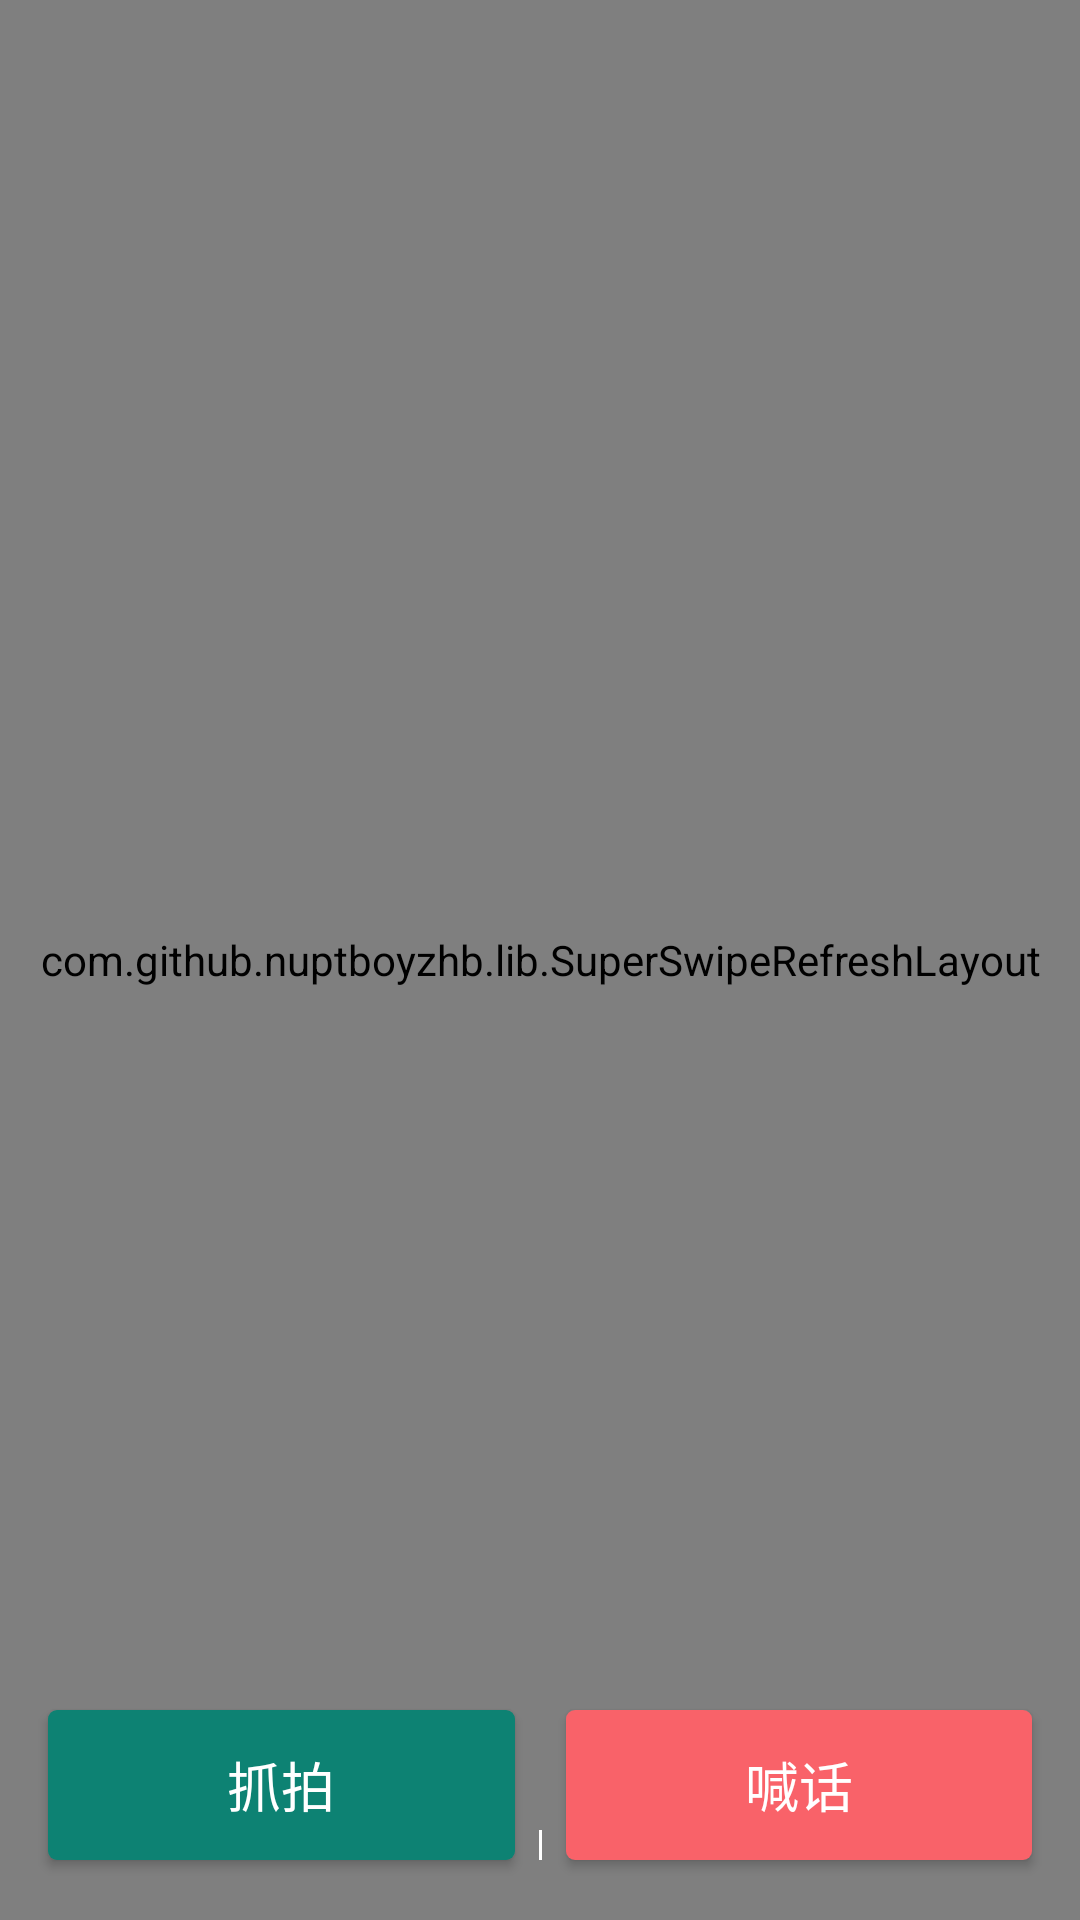

Android layout source for this screen:
<!-- AndroidManifest.xml: application theme AppTheme -->
<!-- res/layout/activity_main.xml -->
<?xml version="1.0" encoding="utf-8"?>
<android.support.constraint.ConstraintLayout xmlns:android="http://schemas.android.com/apk/res/android"
    xmlns:app="http://schemas.android.com/apk/res-auto"
    xmlns:tools="http://schemas.android.com/tools"
    android:layout_width="match_parent"
    android:layout_height="match_parent"
    tools:context=".MainActivity">


    <com.github.nuptboyzhb.lib.SuperSwipeRefreshLayout
        android:id="@+id/swipe_refresh"
        android:layout_width="0dp"
        android:layout_height="0dp"
        android:layout_marginBottom="0dp"
        android:dividerHeight="1dp"
        app:layout_constraintBottom_toBottomOf="parent"
        app:layout_constraintEnd_toEndOf="parent"
        app:layout_constraintStart_toStartOf="parent"
        app:layout_constraintTop_toTopOf="parent">

        <android.support.v7.widget.RecyclerView
            android:id="@+id/imageListView"
            android:layout_width="276dp"
            android:layout_height="232dp"
            tools:layout_editor_absoluteX="8dp"
            tools:layout_editor_absoluteY="271dp" />
    </com.github.nuptboyzhb.lib.SuperSwipeRefreshLayout>


    <View
        android:id="@+id/centerView"
        android:layout_width="1dp"
        android:layout_height="10dp"
        android:layout_marginBottom="20dp"
        android:background="@color/White"
        app:layout_constraintBottom_toBottomOf="parent"
        app:layout_constraintEnd_toEndOf="parent"
        app:layout_constraintStart_toStartOf="parent" />


    <Button
        android:id="@+id/button_speech"
        android:layout_width="0dp"
        android:layout_height="50dp"
        android:layout_marginBottom="20dp"
        android:layout_marginEnd="16dp"
        android:layout_marginStart="8dp"
        android:background="@drawable/button_red_corner"
        android:text="@string/string_speech"
        android:textColor="@color/White"
        android:textSize="18sp"
        app:layout_constraintBottom_toBottomOf="parent"
        app:layout_constraintEnd_toEndOf="parent"
        app:layout_constraintStart_toEndOf="@+id/centerView" />

    <Button
        android:id="@+id/button_capture"
        android:layout_width="0dp"
        android:layout_height="50dp"
        android:layout_marginBottom="20dp"
        android:layout_marginEnd="8dp"
        android:layout_marginStart="16dp"
        android:background="@drawable/button_green_corner"
        android:text="@string/string_capture"
        android:textColor="@color/White"
        android:textSize="18sp"
        app:layout_constraintBottom_toBottomOf="parent"
        app:layout_constraintEnd_toStartOf="@+id/centerView"
        app:layout_constraintStart_toStartOf="parent" />


</android.support.constraint.ConstraintLayout>
<!-- resources referenced by this layout -->
<resources>
  <color name="White">#FFFFFF</color>
  <!-- drawable button_green_corner (drawable) -->
  <?xml version="1.0" encoding="utf-8"?>
  <selector xmlns:android="http://schemas.android.com/apk/res/android">
      
      <item android:state_pressed="true" android:state_enabled="true">
  
          <shape xmlns:android="http://schemas.android.com/apk/res/android">
              <corners android:radius="3dp" />
              
              <solid android:color="@color/appGreenColorHighlight"/>
          </shape>
      </item>
  
      
      <item android:state_pressed="false" android:state_enabled="false">
  
          <shape xmlns:android="http://schemas.android.com/apk/res/android">
              <corners android:radius="3dp" />
              
              <solid android:color="@color/appGreenColor"/>
          </shape>
      </item>
  
  
  
  </selector>
  <!-- drawable button_red_corner (drawable) -->
  <?xml version="1.0" encoding="utf-8"?>
  <selector xmlns:android="http://schemas.android.com/apk/res/android">
      
      <item android:state_pressed="true" android:state_enabled="true">
  
          <shape xmlns:android="http://schemas.android.com/apk/res/android">
              <corners android:radius="3dp" />
              
              <solid android:color="@color/Red"/>
          </shape>
      </item>
  
      
      <item android:state_pressed="false" android:state_enabled="false">
  
          <shape xmlns:android="http://schemas.android.com/apk/res/android">
              <corners android:radius="3dp" />
              
              <solid android:color="@color/LightRed"/>
          </shape>
      </item>
  
  
  
  </selector>
  <string name="string_capture">抓拍</string>
  <string name="string_speech">喊话</string>
  <style name="AppTheme" parent="Theme.AppCompat.Light.DarkActionBar">
          
          <item name="colorPrimary">@color/appGreenColor</item>
          <item name="colorPrimaryDark">@color/appGreenColor</item>
          <item name="colorAccent">@color/appGreenColor</item>
          <item name="android:textAllCaps">false</item>
          <item name="actionMenuTextAppearance">@style/MenuItemTextAppearance</item>
      </style>
  <color name="appGreenColorHighlight">#1d6243</color>
  <color name="appGreenColor">#0d8273</color>
  <color name="Red">#FF0000</color>
  <color name="LightRed">#F96269</color>
  <style name="MenuItemTextAppearance" parent="@style/TextAppearance.AppCompat.Widget.ActionBar.Menu">
          <item name="textAllCaps">false</item>
      </style>
</resources>
